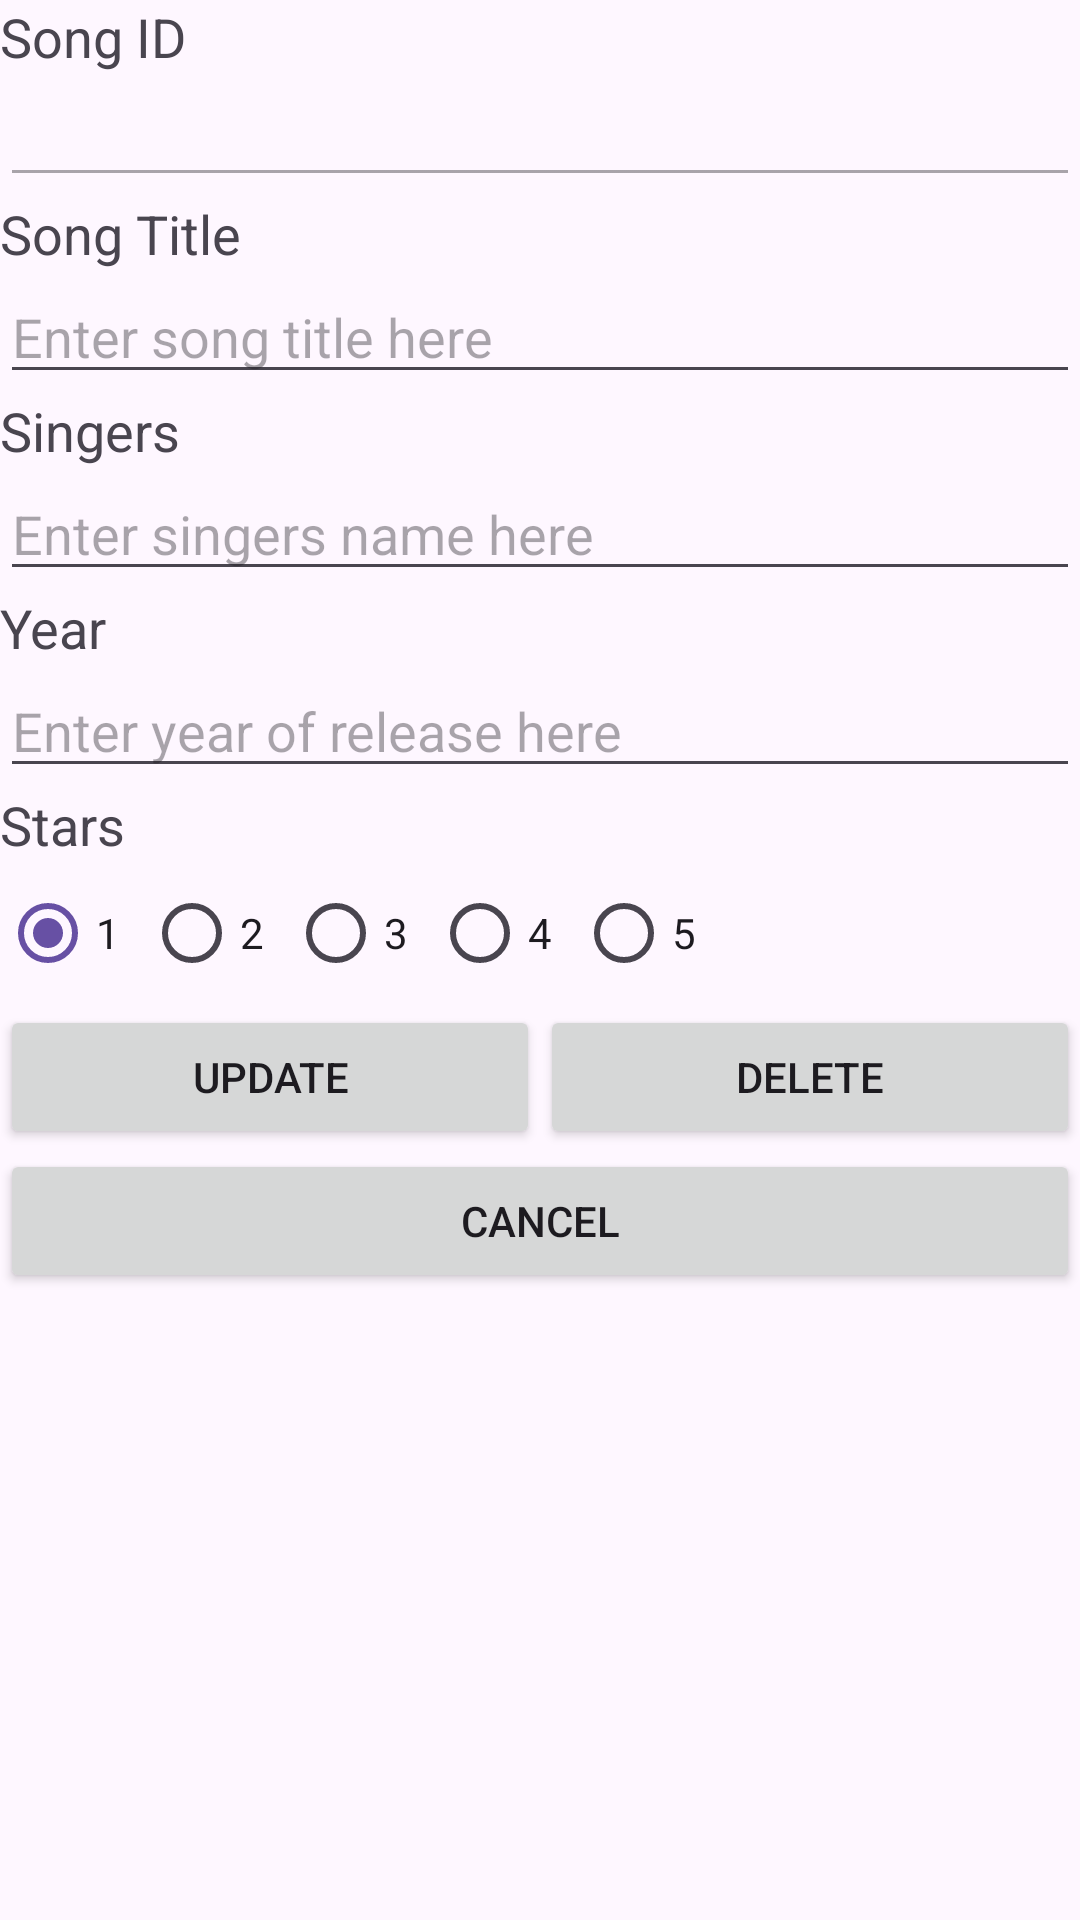

This screen was rendered from an Android layout file. Write that file and the resources it references.
<!-- AndroidManifest.xml: application theme Theme.L9PS -->
<!-- res/layout/activity_third.xml -->
<?xml version="1.0" encoding="utf-8"?>
<LinearLayout xmlns:android="http://schemas.android.com/apk/res/android"
xmlns:tools="http://schemas.android.com/tools"
android:layout_width="match_parent"
android:layout_height="match_parent"
android:orientation="vertical"
tools:context=".ThirdActivity" >

<TextView
    android:layout_width="wrap_content"
    android:layout_height="wrap_content"
    android:text="@string/id"
    android:textAppearance="?android:attr/textAppearanceMedium" />

<EditText
    android:id="@+id/etID"
    android:layout_width="match_parent"
    android:layout_height="wrap_content"
    android:enabled="false" />

<TextView
    android:layout_width="wrap_content"
    android:layout_height="wrap_content"
    android:text="@string/title"
    android:textAppearance="?android:attr/textAppearanceMedium" />

<EditText
    android:id="@+id/etTitle"
    android:layout_width="match_parent"
    android:layout_height="wrap_content"
    android:hint="@string/titlehint" />

<TextView
    android:layout_width="wrap_content"
    android:layout_height="wrap_content"
    android:text="@string/singers"
    android:textAppearance="?android:attr/textAppearanceMedium" />

<EditText
    android:id="@+id/etSingers"
    android:layout_width="match_parent"
    android:layout_height="wrap_content"
    android:hint="@string/singershint" />


<TextView
    android:layout_width="wrap_content"
    android:layout_height="wrap_content"
    android:text="@string/year"
    android:textAppearance="?android:attr/textAppearanceMedium" />

<EditText
    android:id="@+id/etYear"
    android:layout_width="match_parent"
    android:layout_height="wrap_content"
    android:hint="@string/yearhint" />
<TextView
    android:layout_width="wrap_content"
    android:layout_height="wrap_content"
    android:text="@string/stars"
    android:textAppearance="?android:attr/textAppearanceMedium" />

<RadioGroup
    android:id="@+id/rgStars"
    android:layout_width="wrap_content"
    android:layout_height="wrap_content"
    android:orientation="horizontal" >

    <RadioButton
        android:id="@+id/radio1"
        android:layout_width="wrap_content"
        android:layout_height="wrap_content"
        android:checked="true"
        android:text="@string/ones" />

    <RadioButton
        android:id="@+id/radio2"
        android:layout_width="wrap_content"
        android:layout_height="wrap_content"
        android:text="@string/twos" />

    <RadioButton
        android:id="@+id/radio3"
        android:layout_width="wrap_content"
        android:layout_height="wrap_content"
        android:text="@string/threes" />

    <RadioButton
        android:id="@+id/radio4"
        android:layout_width="wrap_content"
        android:layout_height="wrap_content"
        android:text="@string/fours" />

    <RadioButton
        android:id="@+id/radio5"
        android:layout_width="wrap_content"
        android:layout_height="wrap_content"
        android:text="@string/fives" />
</RadioGroup>
<LinearLayout
    android:layout_width="match_parent"
    android:layout_height="wrap_content" >

    <Button
        android:id="@+id/btnUpdate"
        android:layout_width="0dp"
        android:layout_height="wrap_content"
        android:layout_weight="1"
        android:text="@string/update" />

    <Button
        android:id="@+id/btnDelete"
        android:layout_width="0dp"
        android:layout_height="wrap_content"
        android:layout_weight="1"
        android:text="@string/delete" />

</LinearLayout>
<Button
    android:id="@+id/btnCancel"
    android:layout_width="match_parent"
    android:layout_height="wrap_content"
    android:text="@string/cancel" />
</LinearLayout>
<!-- resources referenced by this layout -->
<resources>
  <string name="cancel">CANCEL</string>
  <string name="delete">DELETE</string>
  <string name="fives">5</string>
  <string name="fours">4</string>
  <string name="id">Song ID</string>
  <string name="ones">1</string>
  <string name="singers">Singers</string>
  <string name="singershint">Enter singers name here</string>
  <string name="stars">Stars</string>
  <string name="threes">3</string>
  <string name="title">Song Title</string>
  <string name="titlehint">Enter song title here</string>
  <string name="twos">2</string>
  <string name="update">UPDATE</string>
  <string name="year">Year</string>
  <string name="yearhint">Enter year of release here</string>
  <style name="Theme.L9PS" parent="Base.Theme.L9PS" />
  <style name="Base.Theme.L9PS" parent="Theme.Material3.DayNight.NoActionBar">
          
          
      </style>
</resources>
